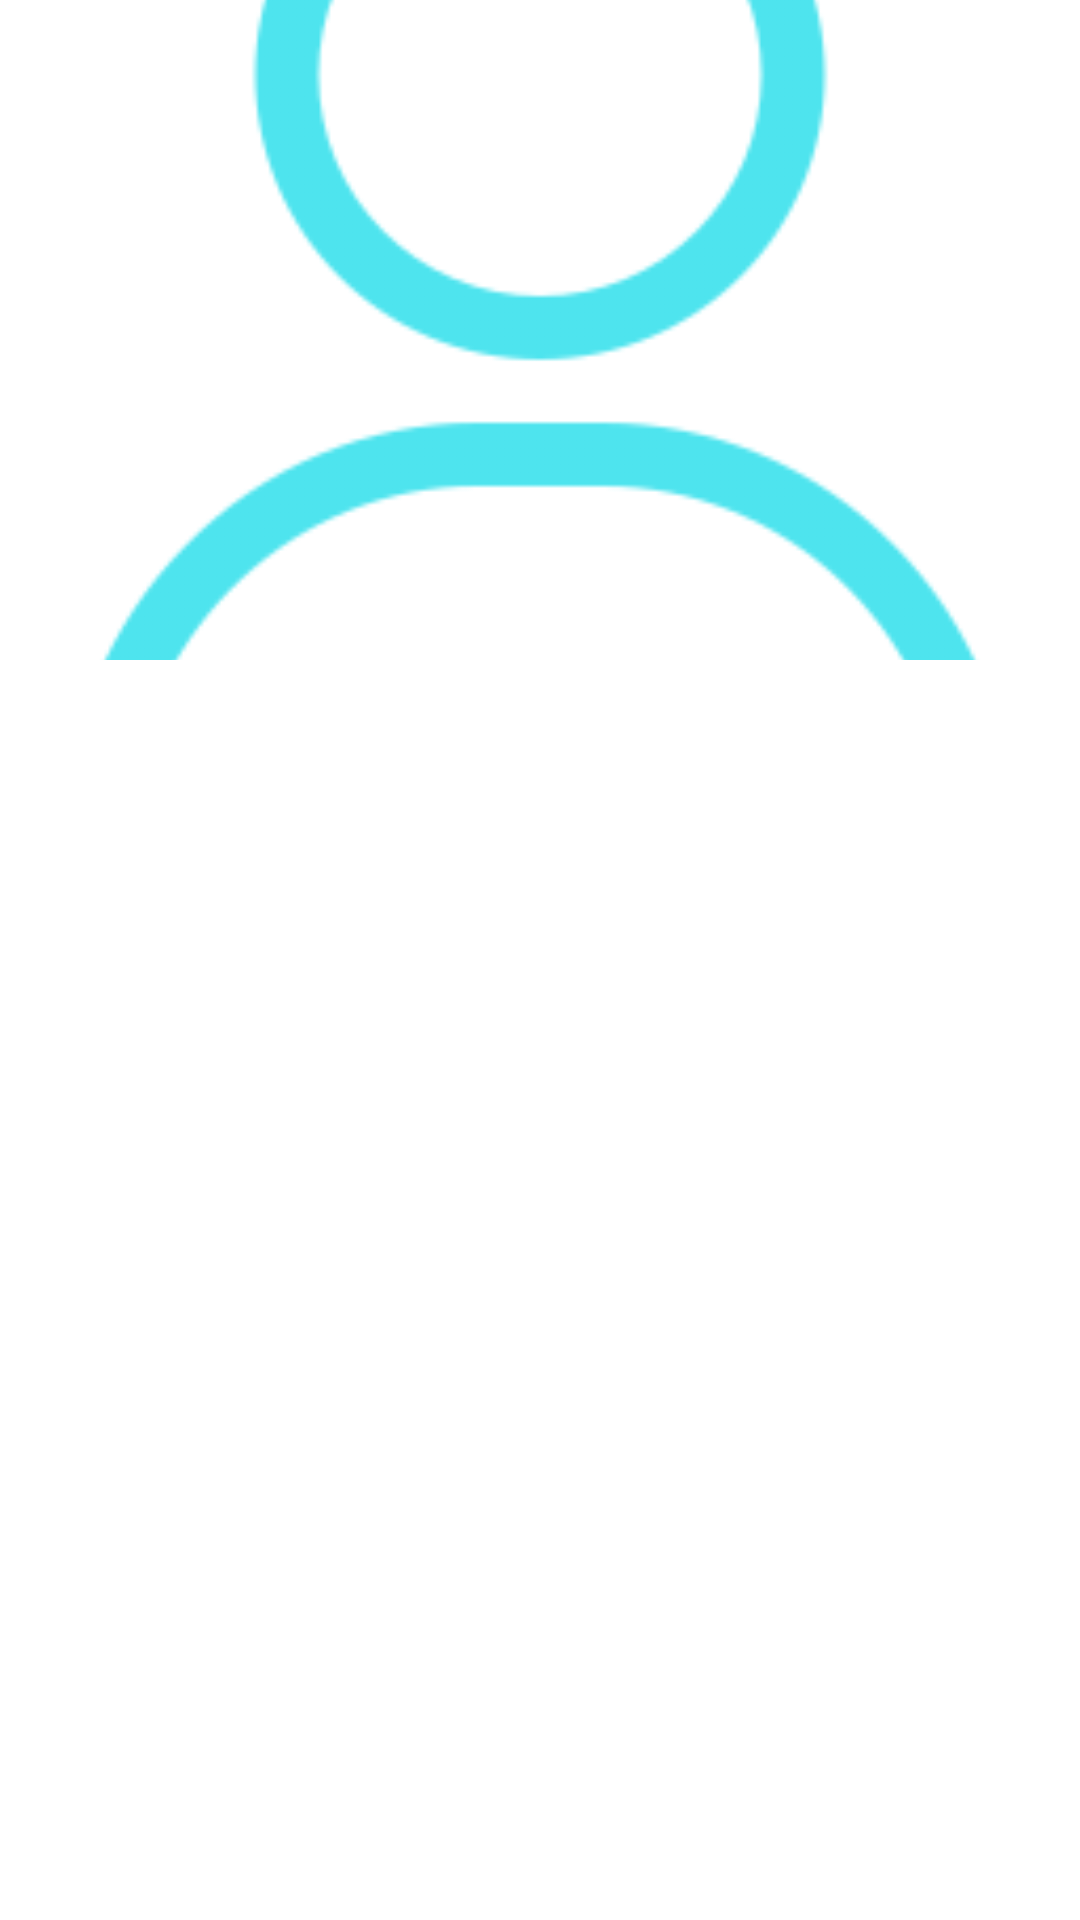

Produce the Android XML layout that renders to this screen, including the resource entries it uses.
<!-- AndroidManifest.xml: application theme Theme.UserWarranty -->
<!-- res/layout/adapter_iteam_photo.xml -->
<?xml version="1.0" encoding="utf-8"?>
<LinearLayout xmlns:android="http://schemas.android.com/apk/res/android"
    android:layout_width="match_parent"
    android:layout_height="match_parent">

    <ImageView
        android:id="@+id/img_photo"
        android:layout_width="match_parent"
        android:layout_height="220dp"
        android:src="@drawable/user"
        android:scaleType="centerCrop"/>

</LinearLayout>
<!-- resources referenced by this layout -->
<resources>
  <!-- drawable user: png bitmap (drawable, 18609 bytes) -->
  <style name="Theme.UserWarranty" parent="Theme.MaterialComponents.DayNight.NoActionBar">
          
          <item name="colorPrimary">@color/purple_500</item>
          <item name="colorPrimaryVariant">@color/purple_700</item>
          <item name="colorOnPrimary">@color/white</item>
          
          <item name="colorSecondary">@color/teal_200</item>
          <item name="colorSecondaryVariant">@color/teal_700</item>
          <item name="colorOnSecondary">@color/black</item>
          
          <item name="android:statusBarColor">?attr/colorPrimaryVariant</item>
          
      </style>
  <color name="purple_500">#83E37D</color>
  <color name="purple_700">#FF3700B3</color>
  <color name="white">#FFFFFFFF</color>
  <color name="teal_200">#FF03DAC5</color>
  <color name="teal_700">#FF018786</color>
  <color name="black">#FF000000</color>
</resources>
